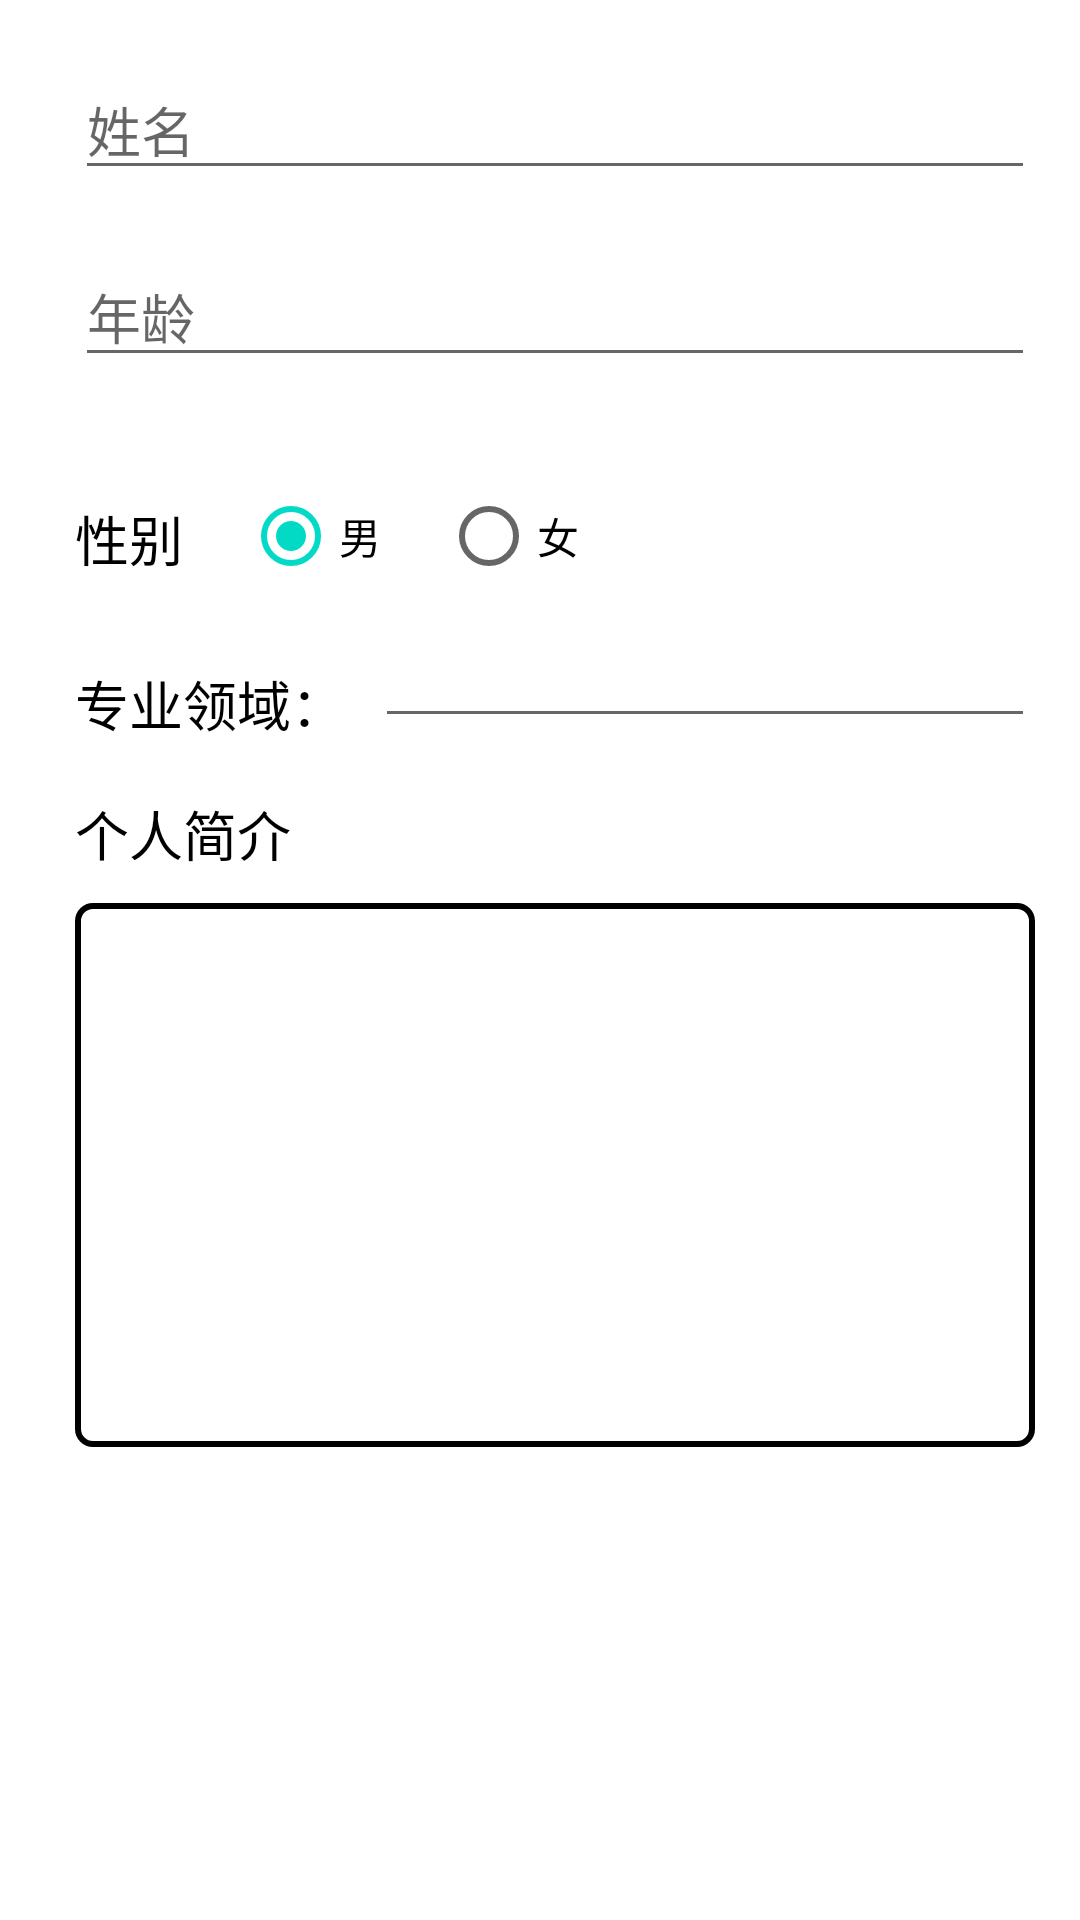

Produce the Android XML layout that renders to this screen, including the resource entries it uses.
<!-- AndroidManifest.xml: application theme Theme.HealkepDoctor -->
<!-- res/layout/fragment_reg_second.xml -->
<?xml version="1.0" encoding="utf-8"?>
<FrameLayout xmlns:android="http://schemas.android.com/apk/res/android"
    xmlns:tools="http://schemas.android.com/tools"
    android:layout_width="match_parent"
    android:layout_height="match_parent"
    xmlns:app="http://schemas.android.com/apk/res-auto"
    tools:context=".View.register.fragment.regSecondFragment">

    <androidx.constraintlayout.widget.ConstraintLayout
        android:layout_width="match_parent"
        android:layout_height="match_parent">
        <RelativeLayout
            app:layout_constraintTop_toTopOf="parent"
            app:layout_constraintStart_toStartOf="parent"
            android:paddingTop="20dp"
            android:id="@+id/layout_name"
            android:layout_width="match_parent"
            android:layout_height="wrap_content"
            android:layout_marginStart="15dp"
            android:layout_marginEnd="15dp"
            >

            <EditText
                android:id="@+id/et_name"
                android:layout_width="match_parent"
                android:layout_height="wrap_content"
                android:layout_marginStart="10dp"
                android:hint="@string/name"
                android:inputType="text" />
            <TextView
                android:id="@+id/tv_name"
                android:layout_below="@id/et_name"
                android:layout_alignStart="@id/et_name"
                android:layout_width="wrap_content"
                android:layout_height="wrap_content"
                android:visibility="invisible"
                android:textColor="@color/red"/>
        </RelativeLayout>
        <RelativeLayout
            app:layout_constraintTop_toBottomOf="@id/layout_name"
            app:layout_constraintStart_toStartOf="parent"
            android:id="@+id/layout_age"
            android:layout_width="match_parent"
            android:layout_height="wrap_content"
            android:layout_marginStart="15dp"
            android:layout_marginEnd="15dp"
            >

            <EditText
                android:id="@+id/et_age"
                android:layout_width="match_parent"
                android:layout_height="wrap_content"
                android:layout_marginStart="10dp"
                android:hint="@string/age"
                android:inputType="number" />
            <TextView
                android:id="@+id/tv_age"
                android:layout_below="@id/et_age"
                android:layout_alignStart="@id/et_age"
                android:layout_width="wrap_content"
                android:layout_height="wrap_content"
                android:visibility="invisible"
                android:textColor="@color/red"/>
        </RelativeLayout>
        <RelativeLayout
            app:layout_constraintTop_toBottomOf="@id/layout_age"
            app:layout_constraintStart_toStartOf="parent"
            android:layout_marginTop="10dp"
            android:id="@+id/layout_sex"
            android:layout_width="match_parent"
            android:layout_height="50dp"
            android:layout_marginStart="15dp"
            android:layout_marginEnd="15dp"
            android:gravity="center_vertical"
            >
            <TextView
                android:layout_marginStart="10dp"
                android:id="@+id/tv_sex"
                android:layout_width="wrap_content"
                android:layout_height="match_parent"
                android:text="@string/sex"
                android:textColor="@color/black"
                android:textSize="18sp"
                android:gravity="center"
                />
            <RadioGroup
                android:id="@+id/rg_sex"
                android:paddingStart="20dp"
                android:paddingEnd="20dp"
                android:layout_toEndOf="@id/tv_sex"
                android:layout_width="wrap_content"
                android:layout_height="match_parent"
                android:orientation="horizontal">
                <RadioButton
                    android:id="@+id/rb_male"
                    android:paddingStart="0dp"
                    android:layout_width="wrap_content"
                    android:layout_height="wrap_content"
                    android:paddingEnd="20dp"
                    android:checked="true"
                    android:text="@string/male"/>
                <RadioButton
                    android:id="@+id/rb_female"
                    android:layout_width="wrap_content"
                    android:layout_height="wrap_content"
                    android:text="@string/female"/>
            </RadioGroup>
        </RelativeLayout>
        <RelativeLayout
            app:layout_constraintTop_toBottomOf="@id/layout_sex"
            app:layout_constraintStart_toStartOf="parent"

            android:id="@+id/layout_domain"
            android:layout_width="match_parent"
            android:layout_height="60dp"
            android:layout_marginStart="15dp"
            android:layout_marginEnd="15dp"
            >
            <TextView
                android:layout_marginStart="10dp"
                android:id="@+id/tv_domain"
                android:layout_width="wrap_content"
                android:layout_height="match_parent"
                android:text="@string/domain"
                android:textColor="@color/black"
                android:textSize="18sp"
                android:gravity="center"
                />

            <EditText
                android:id="@+id/et_domain"
                android:layout_width="match_parent"
                android:layout_height="wrap_content"
                android:layout_marginStart="10dp"
                android:layout_toEndOf="@id/tv_domain" />
        </RelativeLayout>
        <RelativeLayout
            app:layout_constraintTop_toBottomOf="@id/layout_domain"
            app:layout_constraintStart_toStartOf="parent"
            android:id="@+id/layout_profile"
            android:layout_width="match_parent"
            android:layout_height="wrap_content"
            android:layout_marginStart="15dp"
            android:layout_marginEnd="15dp"
            >
            <TextView
                android:layout_marginStart="10dp"
                android:id="@+id/tv_profile"
                android:layout_width="wrap_content"
                android:layout_height="wrap_content"
                android:text="@string/self_introduction"
                android:textColor="@color/black"
                android:textSize="18sp"
                android:gravity="center"
                />

            <EditText
                android:id="@+id/et_profile"
                android:layout_marginStart="10dp"
                android:layout_marginTop="10dp"
                android:layout_below="@id/tv_profile"
                android:layout_width="match_parent"
                android:layout_height="wrap_content"
                android:inputType="textMultiLine"
                android:scrollbars="vertical"
                android:background="@drawable/rect_radius5"
                android:minLines="8"
                android:maxLines="8"
                android:gravity="top"
                android:padding="5dp"
                />
        </RelativeLayout>
    </androidx.constraintlayout.widget.ConstraintLayout>

</FrameLayout>
<!-- resources referenced by this layout -->
<resources>
  <color name="black">#FF000000</color>
  <color name="red">#FF0000</color>
  <!-- drawable rect_radius5 (drawable) -->
  <?xml version="1.0" encoding="utf-8"?>
  <shape xmlns:android="http://schemas.android.com/apk/res/android"
      android:shape="rectangle">
      <stroke android:color="@color/black" android:width="2dp"/>
      <corners android:radius="5dp"/>
  </shape>
  <string name="age">年龄</string>
  <string name="domain">专业领域：</string>
  <string name="female">女</string>
  <string name="male">男</string>
  <string name="name">姓名</string>
  <string name="self_introduction">个人简介</string>
  <string name="sex">性别</string>
  <style name="Theme.HealkepDoctor" parent="Theme.MaterialComponents.DayNight.DarkActionBar">
          
          <item name="colorPrimary">@color/purple_500</item>
          <item name="colorPrimaryVariant">@color/purple_700</item>
          <item name="colorOnPrimary">@color/white</item>
          
          <item name="colorSecondary">@color/teal_200</item>
          <item name="colorSecondaryVariant">@color/teal_700</item>
          <item name="colorOnSecondary">@color/black</item>
          
          <item name="android:statusBarColor" tools:targetApi="l">?attr/colorPrimaryVariant</item>
          
      </style>
  <color name="purple_500">#FF6200EE</color>
  <color name="purple_700">#FF3700B3</color>
  <color name="white">#FFFFFFFF</color>
  <color name="teal_200">#FF03DAC5</color>
  <color name="teal_700">#FF018786</color>
</resources>
